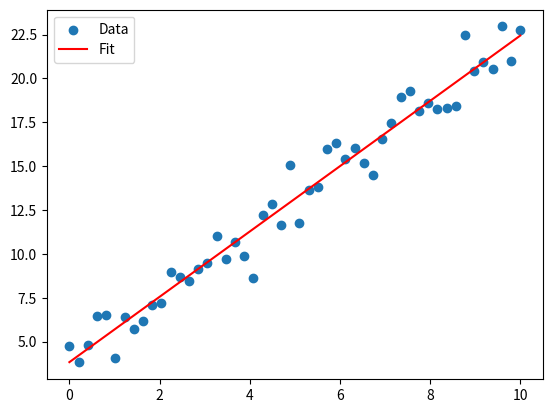

The script that saved this image:
import numpy as np
import matplotlib.pyplot as plt
np.random.seed(0)
#data
x= np.linspace(0, 10, 50)# 生成等间距数组
y= 2* x+3+ np.random.randn(50)

max_time= 1000
pianyi= 0.01
w= np.random.randn()
b= np.random.randn()

for i in range(max_time):
    #计算的y
    cal_y= w*x+ b
    loss= np.mean((cal_y- y)**2)#偏差计算，mean是用来计算均值的

    dw= np.mean(2*(cal_y- y)*x)#求偏导进行梯度下降
    db= np.mean(2*(cal_y- y))#求偏导进行梯度下降

    w-= dw*pianyi#
    b-= db*pianyi

    if i % 100 == 0:#每运算100次就输出一次，查看情况
        print(f"Epoch {i}: loss={loss:.4f}, w={w:.4f}, b={b:.4f}")

print(w, b)
plt.scatter(x, y, label="Data")                  # 原始数据点
plt.plot(x, w * x + b, color="red", label="Fit") # 拟合直线
plt.legend()#生成图例
plt.show()#显示出来
